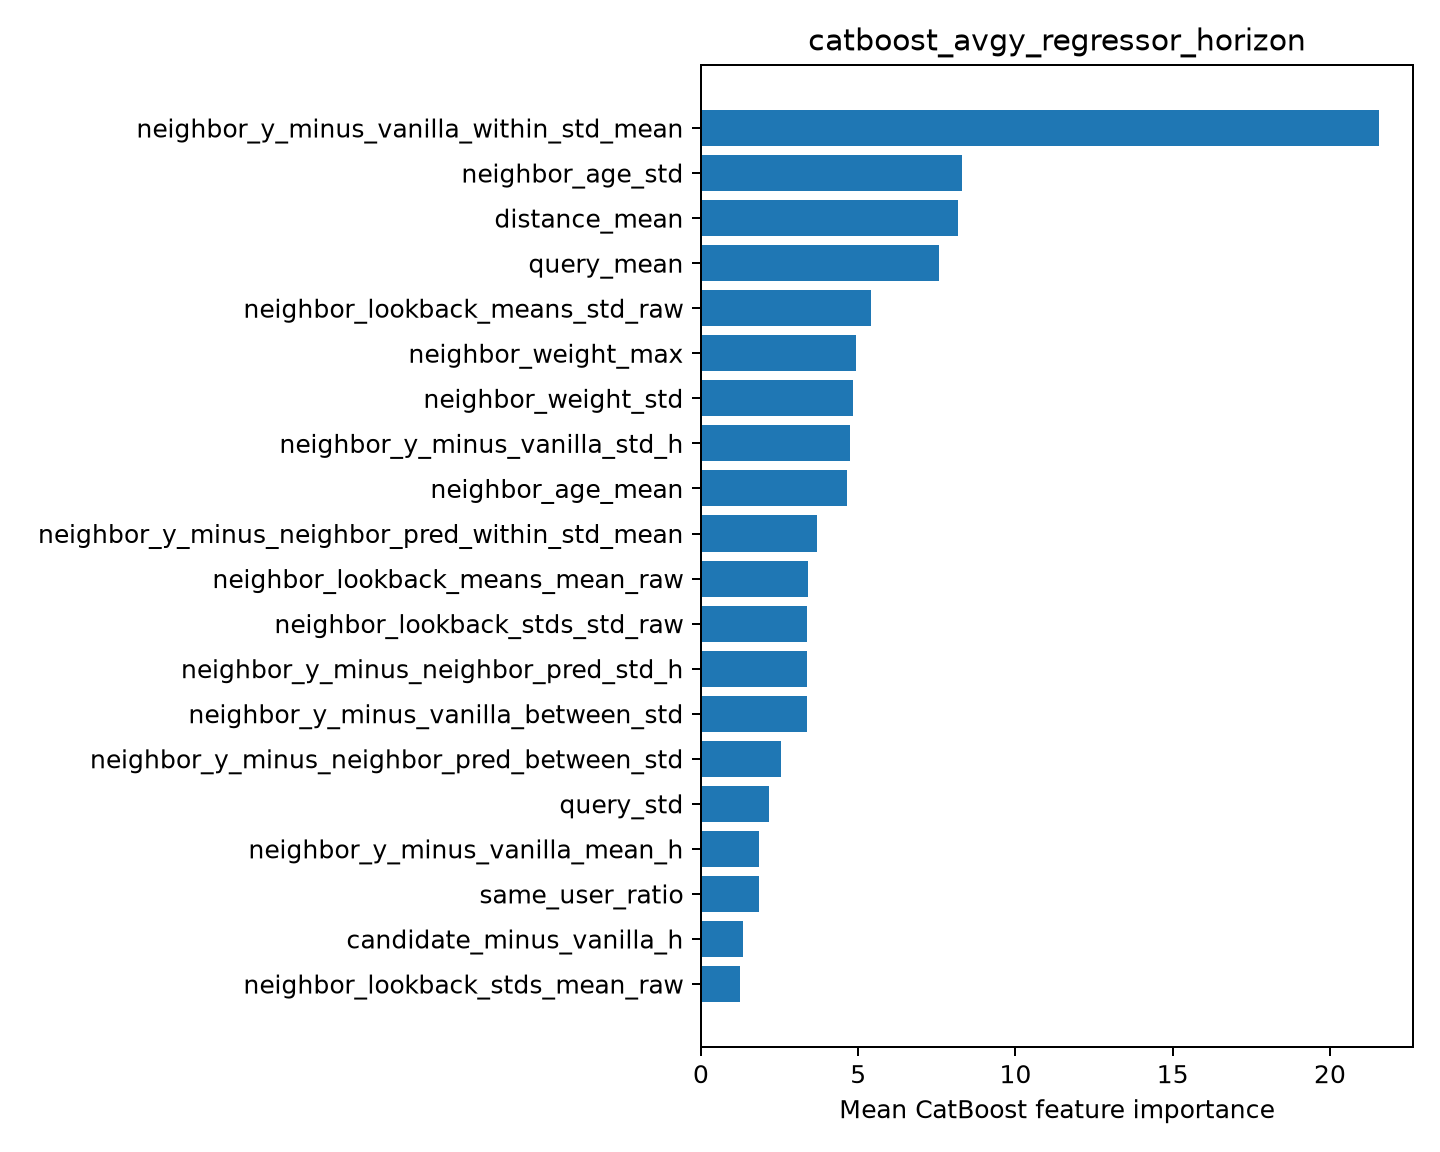

Source data for this figure (header and first rows):
feature, importance
neighbor_y_minus_vanilla_within_std_mean, 21.56
neighbor_age_std, 8.304
distance_mean, 8.185
query_mean, 7.562
neighbor_lookback_means_std_raw, 5.401
neighbor_weight_max, 4.939
neighbor_weight_std, 4.85
neighbor_y_minus_vanilla_std_h, 4.725
neighbor_age_mean, 4.632
neighbor_y_minus_neighbor_pred_within_st…, 3.697
neighbor_lookback_means_mean_raw, 3.42
neighbor_lookback_stds_std_raw, 3.377
neighbor_y_minus_neighbor_pred_std_h, 3.366
neighbor_y_minus_vanilla_between_std, 3.358
neighbor_y_minus_neighbor_pred_between_s…, 2.541
query_std, 2.152
neighbor_y_minus_vanilla_mean_h, 1.856
same_user_ratio, 1.832
candidate_minus_vanilla_h, 1.337
neighbor_lookback_stds_mean_raw, 1.258
